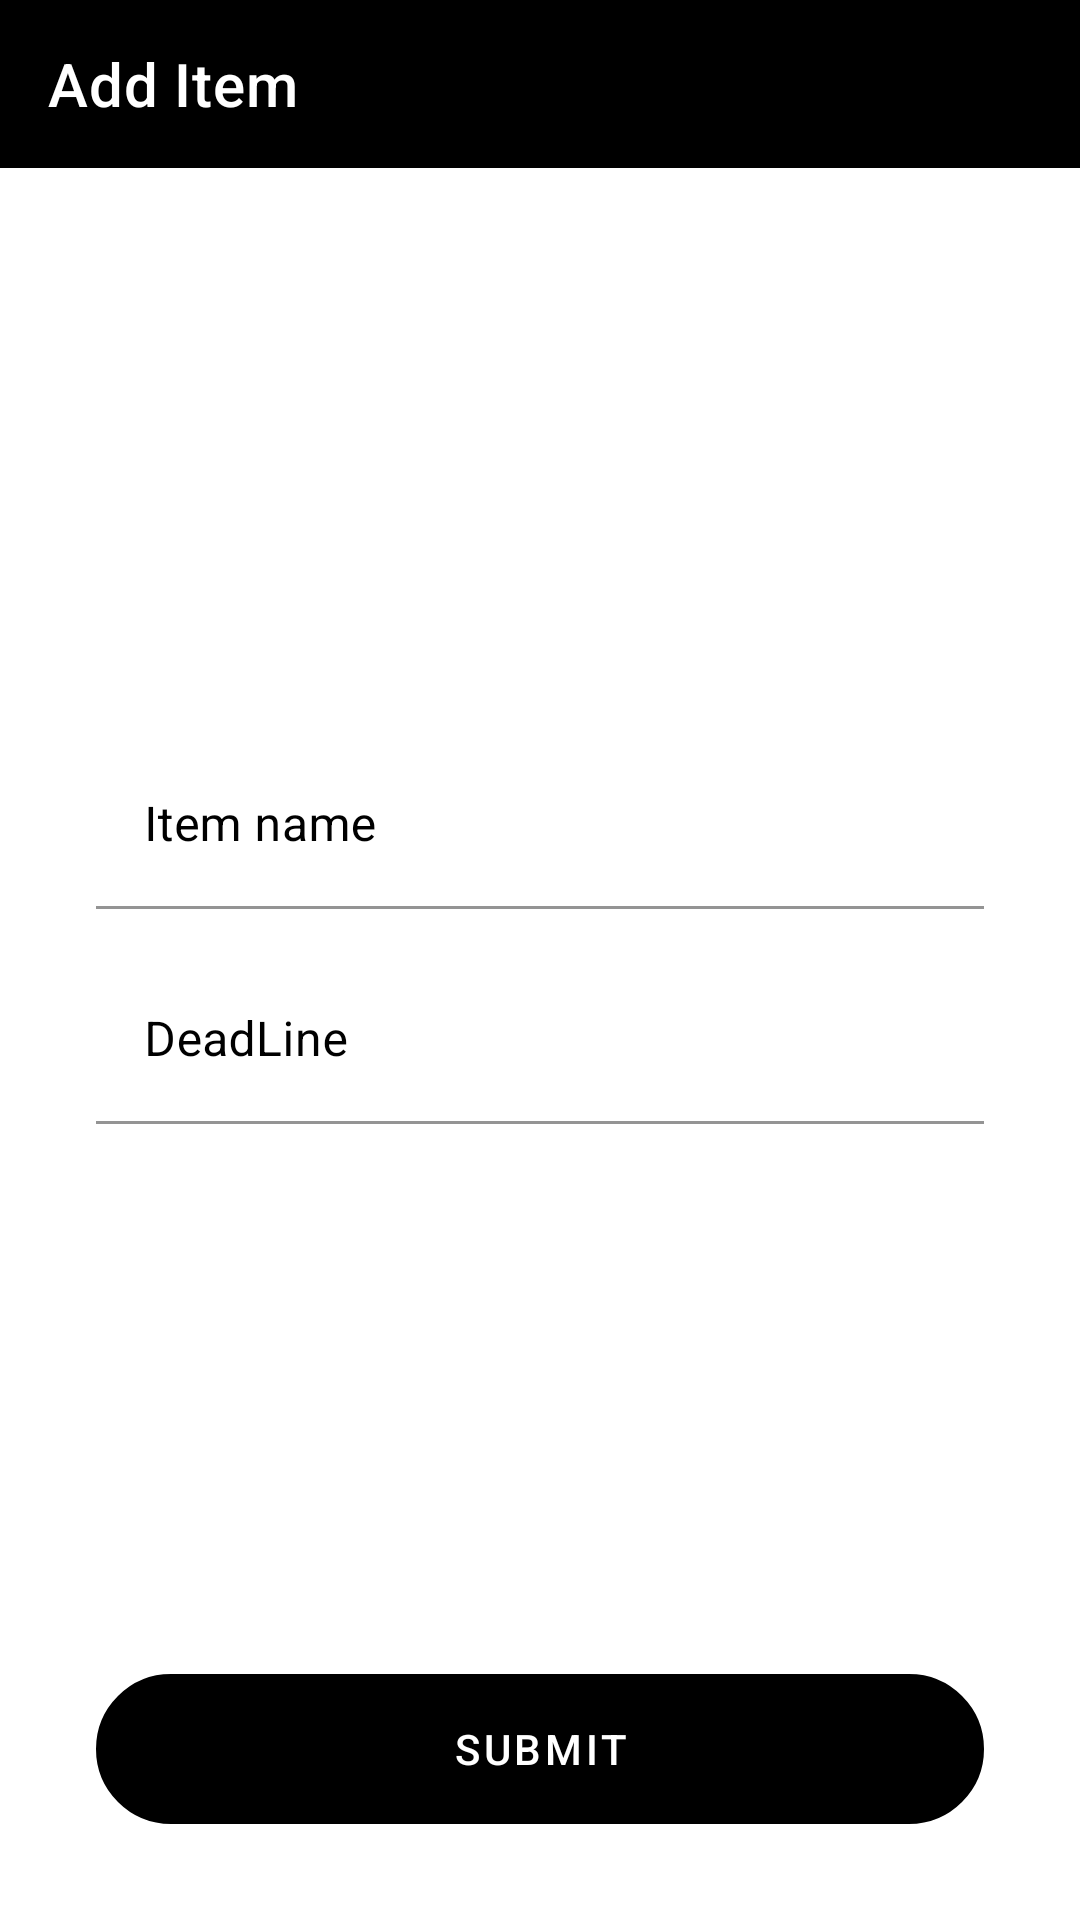

This screen was rendered from an Android layout file. Write that file and the resources it references.
<!-- AndroidManifest.xml: application theme Theme.ToDo -->
<!-- res/layout/fragment_add.xml -->
<?xml version="1.0" encoding="utf-8"?>
<layout
    xmlns:android="http://schemas.android.com/apk/res/android"
    xmlns:app="http://schemas.android.com/apk/res-auto">

<androidx.constraintlayout.widget.ConstraintLayout
    android:layout_width="match_parent"
    android:layout_height="match_parent">

    <com.google.android.material.appbar.AppBarLayout
        android:id="@+id/appBarLayout"
        android:layout_width="match_parent"
        android:layout_height="wrap_content"
        android:backgroundTint="@null"
        android:background="@null"
        app:liftOnScroll="true"
        app:layout_constraintEnd_toEndOf="parent"
        app:layout_constraintStart_toStartOf="parent"
        app:layout_constraintTop_toTopOf="parent">
        <androidx.constraintlayout.widget.ConstraintLayout
            android:layout_width="match_parent"
            android:layout_height="wrap_content">
            <com.google.android.material.appbar.MaterialToolbar
                android:id="@+id/topAppBar"
                android:layout_width="match_parent"
                android:layout_height="match_parent"
                android:background="@color/black"
                app:title="@string/add_item"
                app:navigationIcon="@drawable/ic_baseline_arrow_back_24"
                app:titleTextColor="@color/white"
                app:layout_constraintEnd_toEndOf="parent"
                app:layout_constraintStart_toStartOf="parent"
                app:layout_constraintTop_toTopOf="parent" />
        </androidx.constraintlayout.widget.ConstraintLayout>
    </com.google.android.material.appbar.AppBarLayout>

    <androidx.constraintlayout.widget.ConstraintLayout
        android:id="@+id/data"
        android:layout_width="match_parent"
        android:layout_height="wrap_content"
        app:layout_constraintBottom_toTopOf="@+id/submit"
        app:layout_constraintEnd_toEndOf="parent"
        app:layout_constraintStart_toStartOf="parent"
        app:layout_constraintTop_toBottomOf="@+id/appBarLayout">


        <com.google.android.material.textfield.TextInputLayout
            android:id="@+id/name"
            android:layout_width="match_parent"
            android:layout_height="wrap_content"
            android:layout_marginStart="32dp"
            android:layout_marginTop="16dp"
            android:layout_marginEnd="32dp"
            android:hint="@string/item_name"
            android:textColorHint="@color/black"
            app:boxBackgroundColor="@null"
            app:boxStrokeColor="@color/black"
            app:boxStrokeWidth="1dp"
            app:layout_constraintEnd_toEndOf="parent"
            app:layout_constraintStart_toStartOf="parent"
            app:layout_constraintTop_toTopOf="parent">

            <com.google.android.material.textfield.TextInputEditText
                android:layout_width="match_parent"
                android:layout_height="wrap_content"
                android:inputType="text"
                android:textColor="@color/black" />

        </com.google.android.material.textfield.TextInputLayout>

        <com.google.android.material.textfield.TextInputLayout
            android:id="@+id/date"
            android:layout_width="match_parent"
            android:layout_height="wrap_content"
            android:layout_marginStart="32dp"
            android:layout_marginTop="16dp"
            android:layout_marginEnd="32dp"
            android:layout_marginBottom="8dp"
            android:hint="@string/deadline"
            android:textColorHint="@color/black"
            app:boxBackgroundColor="@null"
            app:boxStrokeColor="@color/black"
            app:boxStrokeWidth="1dp"
            app:layout_constraintBottom_toBottomOf="parent"
            app:layout_constraintEnd_toEndOf="parent"
            app:layout_constraintHorizontal_bias="1.0"
            app:layout_constraintStart_toStartOf="parent"
            app:layout_constraintTop_toBottomOf="@+id/name">
            <com.google.android.material.textfield.TextInputEditText
                android:layout_width="match_parent"
                android:layout_height="wrap_content"
                android:clickable="false"
                android:cursorVisible="false"
                android:focusable="false"
                android:focusableInTouchMode="false"
                android:inputType="date" />
        </com.google.android.material.textfield.TextInputLayout>

    </androidx.constraintlayout.widget.ConstraintLayout>

    <com.google.android.material.button.MaterialButton
        android:id="@+id/submit"
        android:layout_width="match_parent"
        android:layout_height="50dp"
        android:layout_marginStart="32dp"
        android:layout_marginEnd="32dp"
        android:layout_marginBottom="32dp"
        android:background="@drawable/round_border"
        android:backgroundTint="@null"
        android:text="@string/submit"
        android:textColor="@color/white"
        app:layout_constraintBottom_toBottomOf="parent"
        app:layout_constraintEnd_toEndOf="parent"
        app:layout_constraintStart_toStartOf="parent" />
</androidx.constraintlayout.widget.ConstraintLayout>
</layout>
<!-- resources referenced by this layout -->
<resources>
  <color name="black">#FF000000</color>
  <color name="white">#FFFFFFFF</color>
  <!-- drawable round_border (drawable-v24) -->
  <?xml version="1.0" encoding="utf-8"?>
  <shape android:shape="rectangle" xmlns:android="http://schemas.android.com/apk/res/android">
      <stroke android:color="@color/white"
          android:width="1dp"/>
      <corners android:radius="150dp"/>
  </shape>
  <string name="add_item">Add Item</string>
  <string name="deadline">DeadLine</string>
  <string name="item_name">Item name</string>
  <string name="submit">Submit</string>
  <style name="Theme.ToDo" parent="Theme.MaterialComponents.Light.NoActionBar">
          <item name="colorPrimary">@color/black</item>
          <item name="colorPrimaryVariant">@color/white</item>
          <item name="colorOnPrimary">@color/white</item>
          
          <item name="android:statusBarColor" tools:targetApi="l">@color/black</item>
      </style>
</resources>
